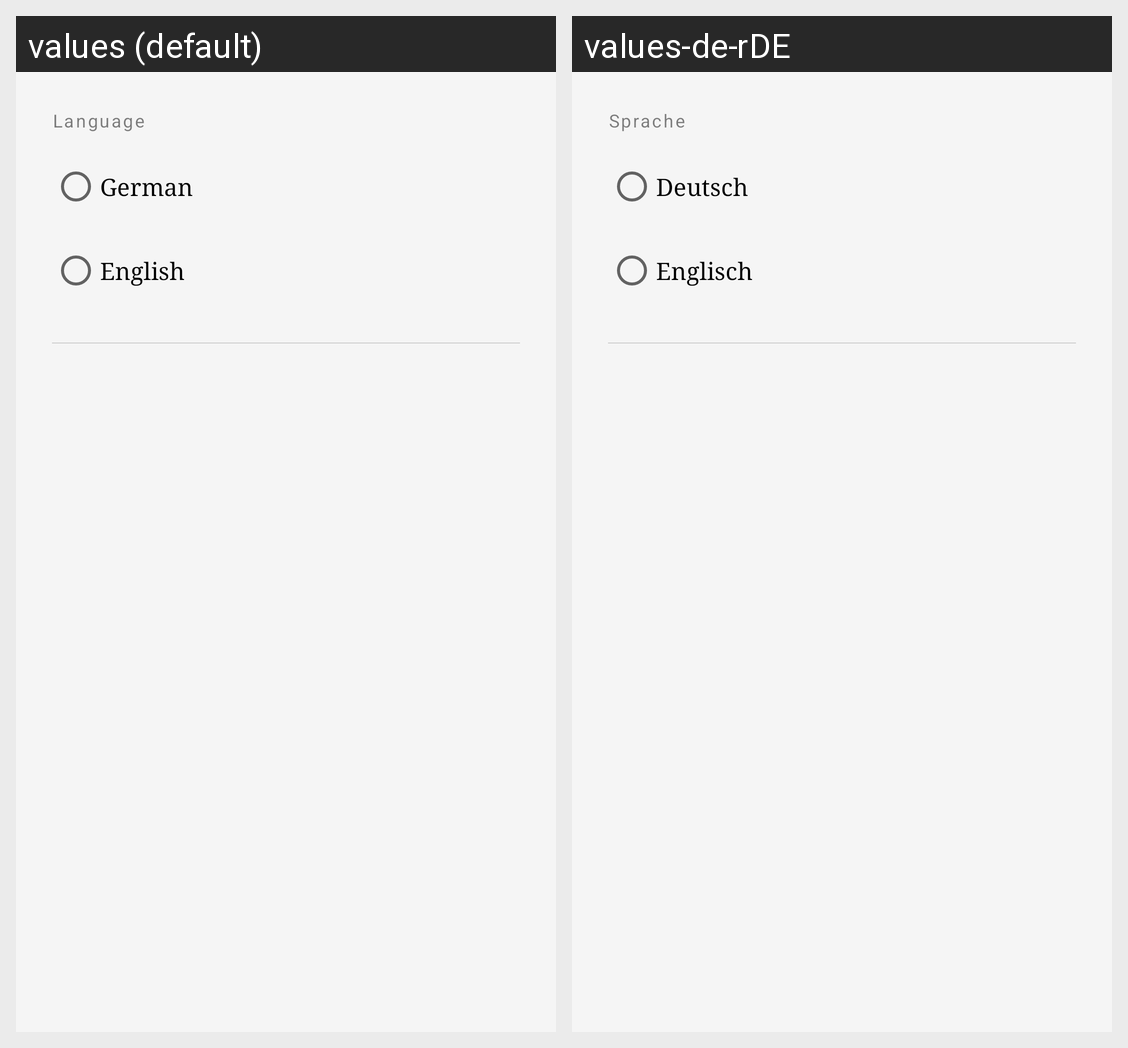

Here is an Android app screen in its default locale and in the app's own translations. Write out the translated-string differences for the strings that appear on this screen.
Android screen res/layout/fragment_settings.xml rendered under 2 locales, left to right: values (default), values-de-rDE. Device: Nexus 5 (rendered at 1080×1920; each locale shown at half size, 540×960, under a caption strip naming it); theme Theme.Cartomancer.
Strings drawn on this screen, with the default value and each locale's value (text and hints the layout hard-codes, and strings that could not be matched under every locale, appear in the picture but are not listed):

text_language
  values: Language
  values-de-rDE: Sprache

lang_de
  values: German
  values-de-rDE: Deutsch

lang_en
  values: English
  values-de-rDE: Englisch
